Run: headless pygame with SDL's dummy video driver; simulated clock (each Clock.tick advances the game by its frame time, no real sleeping); random seed 0; keys injected as events and as key.get_pressed() state; mouse plan: one left click at the window centre at the start of phase 2, then a move to the lower-right quarter at the start of phase 3.
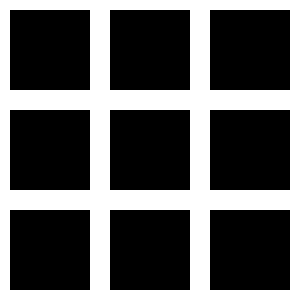
Frame 1 of 4 · flips 1–60 · no input
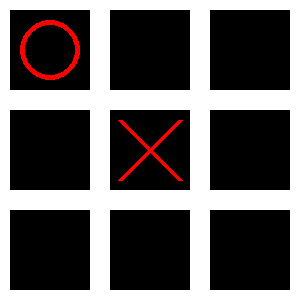
Frame 2 of 4 · flips 61–180 · clicked the window centre · tapped SPACE, RETURN · held RIGHT (→), D
Frame 3 of 4 · flips 181–300 · moved the mouse to the lower-right quarter · held DOWN (↓), S · screen unchanged from frame 2, image omitted
Frame 4 of 4 · flips 301–420 · held LEFT (←), A, UP (↑), W · screen unchanged from frame 3, image omitted

The pygame program that drew these frames:

"""
Tic-Tac-Toe Game

Authors: Merismbatyan and Karolinasurmenelyan
License: MIT License (see LICENSE file for details)
"""


import random
import pygame
import time
import copy
import math

from collections import deque


class TicTacToe:
    def __init__(self):
        self.state = [['', '', ''],
                      ['', '', ''],
                      ['', '', '']]
        self.move = 'X'
        self.algorithm = None
        self.end_game = False
        self.target_depth = 8
        self.transposition_table = {}  # For storing evaluated states

        self.width = 300
        self.height = 300
        self.line_width = 10
        self.rows = len(self.state)
        self.cols = len(self.state[0])
        self.square_size = self.width // self.cols
        self.winner = None



    def check_winner(self, state):
        if state is None:
            return
        n = len(state)
        for i in range(n):
            if state[i][0] == state[i][1] == state[i][2] != '':
                return state[i][0]

            if state[0][i] == state[1][i] == state[2][i] != '':
                return state[0][i]

        if state[0][0] == state[1][1] == state[2][2] != '':
            return state[0][0]

        if state[0][2] == state[1][1] == state[2][0] != '':
            return state[0][2]
        return None


    def check_end(self, state):
        if state is None:
            return
        for r in state:
            if '' in r:
                return False
        return True


    def board_state(self):
        WHITE = (255, 255, 255)
        BLACK = (0, 0, 0)
        RED = (255, 0, 0)

        WINDOW = pygame.display.set_mode((self.width, self.height))
        pygame.display.set_caption("Tic Tac Toe")

        WINDOW.fill(BLACK)
        for row in range(self.rows):
            for col in range(self.cols):
                pygame.draw.rect(WINDOW, WHITE, (col * self.square_size, row *
                                                 self.square_size, self.square_size, self.square_size), self.line_width)
                if self.state[row][col] == 'X':
                    pygame.draw.line(WINDOW, RED, (col * self.square_size + 20, row * self.square_size + 20),
                                     ((col + 1) * self.square_size - 20, (row + 1) * self.square_size - 20),
                                     self.line_width - 5)
                    pygame.draw.line(WINDOW, RED, ((col + 1) * self.square_size - 20, row * self.square_size + 20),
                                     (col * self.square_size + 20, (row + 1) * self.square_size - 20),
                                     self.line_width - 5)
                elif self.state[row][col] == 'O':
                    pygame.draw.circle(WINDOW, RED, (
                        col * self.square_size + self.square_size // 2, row * self.square_size + self.square_size // 2),
                        self.square_size // 2 - 20, self.line_width - 5)


    def get_row_col_from_mouse(self, pos):
        x, y = pos
        row = y // self.square_size
        col = x // self.square_size
        return row, col


    def state_evaluation(self, state):
        winner = self.check_winner(state)
        if winner == 'X':
            return -1
        elif winner == 'O':
            return 1
        return 0


    def find_best_move(self):
        best_move = None
        best_value = float('-inf')

        if self.algorithm == 'bfs':
            best_move = self.bfs()
            self.state = best_move
        else:
            for neighbour in self.get_possible_moves(self.state, 'O'):
                if self.check_winner(neighbour) == 'O':
                    return neighbour

                if self.algorithm == 'minimax':
                    move_value = self.minimax('X', neighbour, self.target_depth)
                elif self.algorithm == 'alphabetapruning':
                    move_value = self.alpha_beta_pruning('X', neighbour, self.target_depth, -math.inf, math.inf)

                if move_value > best_value:
                    best_value = move_value
                    best_move = neighbour
        return best_move


    def get_possible_moves(self, state, move):
        neighbours = []
        for r in range(self.rows):
            for c in range(self.cols):
                if state[r][c] == '':
                    new_state = copy.deepcopy(state)
                    new_state[r][c] = move
                    neighbours.append(new_state)
        return neighbours


    def minimax(self, move, state, depth):
        if self.check_end(state) or self.check_winner(state):
            return self.state_evaluation(state)
        if move == 'O':
            max_eval = -math.inf
            state_neighbours = self.get_possible_moves(state, move)
            for neighbour in state_neighbours:
                eval = self.minimax('X', neighbour, depth - 1)
                max_eval = max(max_eval, eval)
            return max_eval
        elif move == 'X':
            min_eval = math.inf
            state_neighbours = self.get_possible_moves(state, move)
            for neighbour in state_neighbours:
                eval = self.minimax('O', neighbour, depth - 1)
                min_eval = min(min_eval, eval)
            return min_eval


    def alpha_beta_pruning(self, move, state, depth, alpha, beta):
        state_key = tuple(map(tuple, state))
        if state_key in self.transposition_table:
            return self.transposition_table[state_key]

        if depth == 0:
            evaluation = self.state_evaluation(state)
            self.transposition_table[state_key] = evaluation
            return evaluation

        if self.check_end(state) or self.check_winner(state):
            evaluation = self.state_evaluation(state)
            self.transposition_table[state_key] = evaluation
            return evaluation

        if move == 'O':
            max_eval = -math.inf
            state_neighbours = self.get_possible_moves(state, move)
            for neighbour in state_neighbours:
                eval = self.alpha_beta_pruning('X', neighbour, depth - 1, alpha, beta)
                max_eval = max(max_eval, eval)
                alpha = max(alpha, eval)
                if beta <= alpha:
                    break
            self.transposition_table[state_key] = max_eval
            return max_eval
        elif move == 'X':
            min_eval = math.inf
            state_neighbours = self.get_possible_moves(state, move)
            for neighbour in state_neighbours:
                eval = self.alpha_beta_pruning('O', neighbour, depth - 1, alpha, beta)
                min_eval = min(min_eval, eval)
                beta = min(beta, eval)
                if beta <= alpha:
                    break
            self.transposition_table[state_key] = min_eval
            return min_eval


    def bfs(self):
        best_move = None
        queue = deque([self.state]) 

        while queue:
            current_state = queue.popleft()
            state_neighbours = self.get_possible_moves(current_state, 'O')
            for neighbour in state_neighbours:
                queue.append(neighbour)
                if not best_move or random.random() < 0.5:
                    best_move = neighbour
                    return best_move


    def print_info_end_game(self, state):
        winner = self.check_winner(state)
        if winner:
            self.end_game = True
            print("WINNER", winner)
            return winner

        if self.check_end(state):
            self.end_game = True
            print("DRAW!")
            return None


    def make_move(self, row, col, algorithm):
        self.algorithm = algorithm

        if self.state[row][col] == '' and not self.end_game:
            # Player's move
            self.state[row][col] = 'X'
            self.board_state()
            end = self.check_end(self.state)
            self.end_game = end

            pygame.display.update()
            winner = self.print_info_end_game(self.state)
            if winner is not None:
                time.sleep(3)
                return

            # Algorithm's move
            self.state = self.find_best_move()
            if self.state is None:
                self.print_info_end_game(self.state)
                time.sleep(3)
                return

            self.board_state()
            pygame.display.update()
            winner = self.print_info_end_game(self.state)
            if winner is not None:
                time.sleep(3)
                return
            


def main():
    pygame.init()
    agent = TicTacToe()
    agent.board_state()
    while not agent.end_game:
        pygame.display.update()
        for event in pygame.event.get():
            if event.type == pygame.QUIT:
                pygame.quit()
                return
            if event.type == pygame.MOUSEBUTTONDOWN:
                mouse_pos = pygame.mouse.get_pos()
                row, col = agent.get_row_col_from_mouse(mouse_pos)
                # you need to choose algorithm you want
                # agent.make_move(row, col, 'bfs')
                agent.make_move(row, col, 'minimax')
                # agent.make_move(row, col, 'alphabetapruning')


if __name__ == "__main__":
    main()
